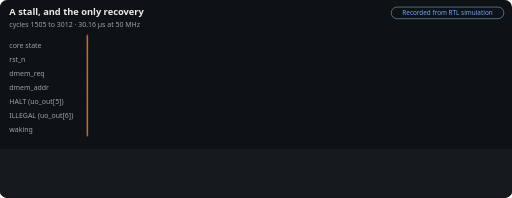
t = 0.00 s
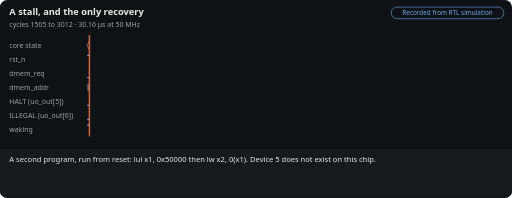
t = 1.46 s
t = 3.30 s: frame unchanged from t = 1.46 s, image omitted
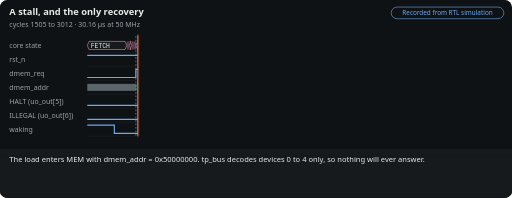
t = 4.76 s
t = 6.60 s: frame unchanged from t = 4.76 s, image omitted
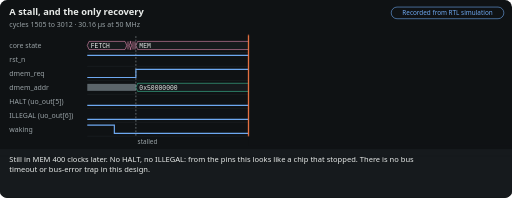
t = 8.06 s

The animated SVG that drew these frames (rendered in a browser with its animation timeline set to each time). Animation: 5 CSS @keyframes rules; frames cover the first 8.06 s, repeats indefinitely.

<svg xmlns='http://www.w3.org/2000/svg' viewBox='0 0 880 340' width='880' height='340' role='img' aria-labelledby='m-stall-t m-stall-d' font-family='system-ui,-apple-system,Segoe UI,Helvetica,Arial,sans-serif'><title id='m-stall-t'>A stall, and the only recovery</title><desc id='m-stall-d'>A load from an unmapped address waits forever; only reset recovers. The test that records this also found that ui_in[2:0] must be 0 while reset is held. Recorded from an RTL simulation, not computed in the browser. Made by docs/tools/motion.py from docs/site/data/traces/stall.json.</desc><style>@keyframes m-stall-sweep{0.00%{transform:translateX(0.0px);animation-timing-function:ease-in-out}3.76%{transform:translateX(3.5px)}17.74%{transform:translateX(3.5px);animation-timing-function:ease-in-out}21.51%{transform:translateX(87.0px)}35.48%{transform:translateX(87.0px);animation-timing-function:ease-in-out}39.25%{transform:translateX(277.0px)}53.23%{transform:translateX(277.0px);animation-timing-function:ease-in-out}56.99%{transform:translateX(715.7px)}70.97%{transform:translateX(715.7px);animation-timing-function:ease-in-out}78.49%{transform:translateX(716.0px)}99.6%{transform:translateX(716.0px)}100%{transform:translateX(0)}}@media (prefers-reduced-motion:no-preference){.m-stall-sum{visibility:hidden}.m-stall-cap,.m-stall-cur,.m-stall-curtain{visibility:visible}.m-stall-cap{opacity:0}.m-stall-curtain,.m-stall-cur{animation:m-stall-sweep 18.60s infinite}@keyframes m-stall-c0{0%,3.76%{opacity:0}4.57%,21.24%{opacity:1}21.51%,100%{opacity:0}}.m-stall-c0{animation:m-stall-c0 18.60s infinite}@keyframes m-stall-c1{0%,21.51%{opacity:0}22.31%,38.98%{opacity:1}39.25%,100%{opacity:0}}.m-stall-c1{animation:m-stall-c1 18.60s infinite}@keyframes m-stall-c2{0%,39.25%{opacity:0}40.05%,56.72%{opacity:1}56.99%,100%{opacity:0}}.m-stall-c2{animation:m-stall-c2 18.60s infinite}@keyframes m-stall-c3{0%,56.99%{opacity:0}57.80%,99.73%{opacity:1}100.00%,100%{opacity:0}}.m-stall-c3{animation:m-stall-c3 18.60s infinite}}</style><rect width='880' height='340' rx='12' fill='#0f1214'/><text x='16' y='26' fill='#e8ebe9' font-size='16' font-weight='700'>A stall, and the only recovery</text><text x='16' y='46' fill='#9aa3a7' font-size='12'>cycles 1505 to 3012 · 30.16 µs at 50 MHz</text><rect x='672.4' y='12' width='193.6' height='20' rx='10' fill='none' stroke='#6ea8f0'/><text x='769.2' y='26' text-anchor='middle' fill='#6ea8f0' font-size='11'>Recorded from RTL simulation</text><line x1='150' y1='90' x2='866' y2='90' stroke='#2c3337' stroke-width='.5'/><text x='16' y='82' fill='#9aa3a7' font-size='12'>core state</text><path d='M150 78.0L153 71H214.9L217.9 78.0L214.9 85H153Z' fill='#161a1d' stroke='#e68db3'/><text x='156' y='82' fill='#e8ebe9' font-size='11' font-family='ui-monospace,SFMono-Regular,Consolas,Menlo,monospace'>FETCH</text><rect x='217.9' y='71' width='4.27' height='14' fill='#e68db3' opacity='.35'/><path d='M222.17 78.0L225.17 71H223.44L226.44 78.0L223.44 85H225.17Z' fill='#161a1d' stroke='#e68db3'/><rect x='226.44' y='71' width='7.12' height='14' fill='#e68db3' opacity='.35'/><path d='M233.56 78.0L236.56 71H859.2L862.2 78.0L859.2 85H236.56Z' fill='#161a1d' stroke='#e68db3'/><text x='239.56' y='82' fill='#e8ebe9' font-size='11' font-family='ui-monospace,SFMono-Regular,Consolas,Menlo,monospace'>MEM</text><rect x='862.2' y='71' width='3.8' height='14' fill='#e68db3' opacity='.35'/><line x1='150' y1='114' x2='866' y2='114' stroke='#2c3337' stroke-width='.5'/><text x='16' y='106' fill='#9aa3a7' font-size='12'>rst_n</text><path d='M150 95H862.2L862.2 95H866' fill='none' stroke='#6ea8f0' stroke-width='2'/><line x1='150' y1='138' x2='866' y2='138' stroke='#2c3337' stroke-width='.5'/><text x='16' y='130' fill='#9aa3a7' font-size='12'>dmem_req</text><path d='M150 133H233.56L233.56 119H862.2L862.2 133H866' fill='none' stroke='#6ea8f0' stroke-width='2'/><line x1='150' y1='162' x2='866' y2='162' stroke='#2c3337' stroke-width='.5'/><text x='16' y='154' fill='#9aa3a7' font-size='12'>dmem_addr</text><rect x='150' y='144' width='83.56' height='12' fill='#5b656a'/><path d='M233.56 150.0L236.56 143H859.2L862.2 150.0L859.2 157H236.56Z' fill='#161a1d' stroke='#3fc49b'/><text x='239.56' y='154' fill='#e8ebe9' font-size='11' font-family='ui-monospace,SFMono-Regular,Consolas,Menlo,monospace'>0x50000000</text><rect x='862.2' y='143' width='3.8' height='14' fill='#3fc49b' opacity='.35'/><line x1='150' y1='186' x2='866' y2='186' stroke='#2c3337' stroke-width='.5'/><text x='16' y='178' fill='#9aa3a7' font-size='12'>HALT (uo_out[5])</text><path d='M150 181H866' fill='none' stroke='#6ea8f0' stroke-width='2'/><line x1='150' y1='210' x2='866' y2='210' stroke='#2c3337' stroke-width='.5'/><text x='16' y='202' fill='#9aa3a7' font-size='12'>ILLEGAL (uo_out[6])</text><path d='M150 205H866' fill='none' stroke='#6ea8f0' stroke-width='2'/><line x1='150' y1='234' x2='866' y2='234' stroke='#2c3337' stroke-width='.5'/><text x='16' y='226' fill='#9aa3a7' font-size='12'>waking</text><path d='M150 215H196.53L196.53 229H862.2L862.2 215H866' fill='none' stroke='#6ea8f0' stroke-width='2'/><line x1='233.56' y1='62' x2='233.56' y2='234' stroke='#9aa3a7' stroke-dasharray='3 3'/><text x='236.56' y='247' text-anchor='start' fill='#9aa3a7' font-size='11'>stalled</text><line x1='862.2' y1='62' x2='862.2' y2='234' stroke='#9aa3a7' stroke-dasharray='3 3'/><text x='859.2' y='247' text-anchor='end' fill='#9aa3a7' font-size='11'>reset</text><rect class='m-stall-curtain' visibility='hidden' x='150' y='60' width='732' height='190' fill='#0f1214'/><line class='m-stall-cur' visibility='hidden' x1='150' y1='60' x2='150' y2='234' stroke='#ff7d47' stroke-width='2'/><rect x='0' y='256' width='880' height='84' rx='12' fill='#161a1d'/><rect x='0' y='256' width='880' height='12' fill='#161a1d'/><text class='m-stall-sum' x='16' y='278' fill='#e8ebe9' font-size='13'><tspan x='16' dy='0'>A load from an unmapped address waits forever; only reset recovers. The test that records this also found that</tspan><tspan x='16' dy='18'>ui_in[2:0] must be 0 while reset is held.</tspan></text><text class='m-stall-cap m-stall-c0' visibility='hidden' x='16' y='278' fill='#e8ebe9' font-size='13'><tspan x='16' dy='0'>A second program, run from reset: lui x1, 0x50000 then lw x2, 0(x1). Device 5 does not exist on this chip.</tspan></text><text class='m-stall-cap m-stall-c1' visibility='hidden' x='16' y='278' fill='#e8ebe9' font-size='13'><tspan x='16' dy='0'>The load enters MEM with dmem_addr = 0x50000000. tp_bus decodes devices 0 to 4 only, so nothing will ever answer.</tspan></text><text class='m-stall-cap m-stall-c2' visibility='hidden' x='16' y='278' fill='#e8ebe9' font-size='13'><tspan x='16' dy='0'>Still in MEM 400 clocks later. No HALT, no ILLEGAL: from the pins this looks like a chip that stopped. There is no bus</tspan><tspan x='16' dy='18'>timeout or bus-error trap in this design.</tspan></text><text class='m-stall-cap m-stall-c3' visibility='hidden' x='16' y='278' fill='#e8ebe9' font-size='13'><tspan x='16' dy='0'>Reset is the only way out: the core returns to FETCH and the memory wake-up starts again.</tspan></text></svg>
